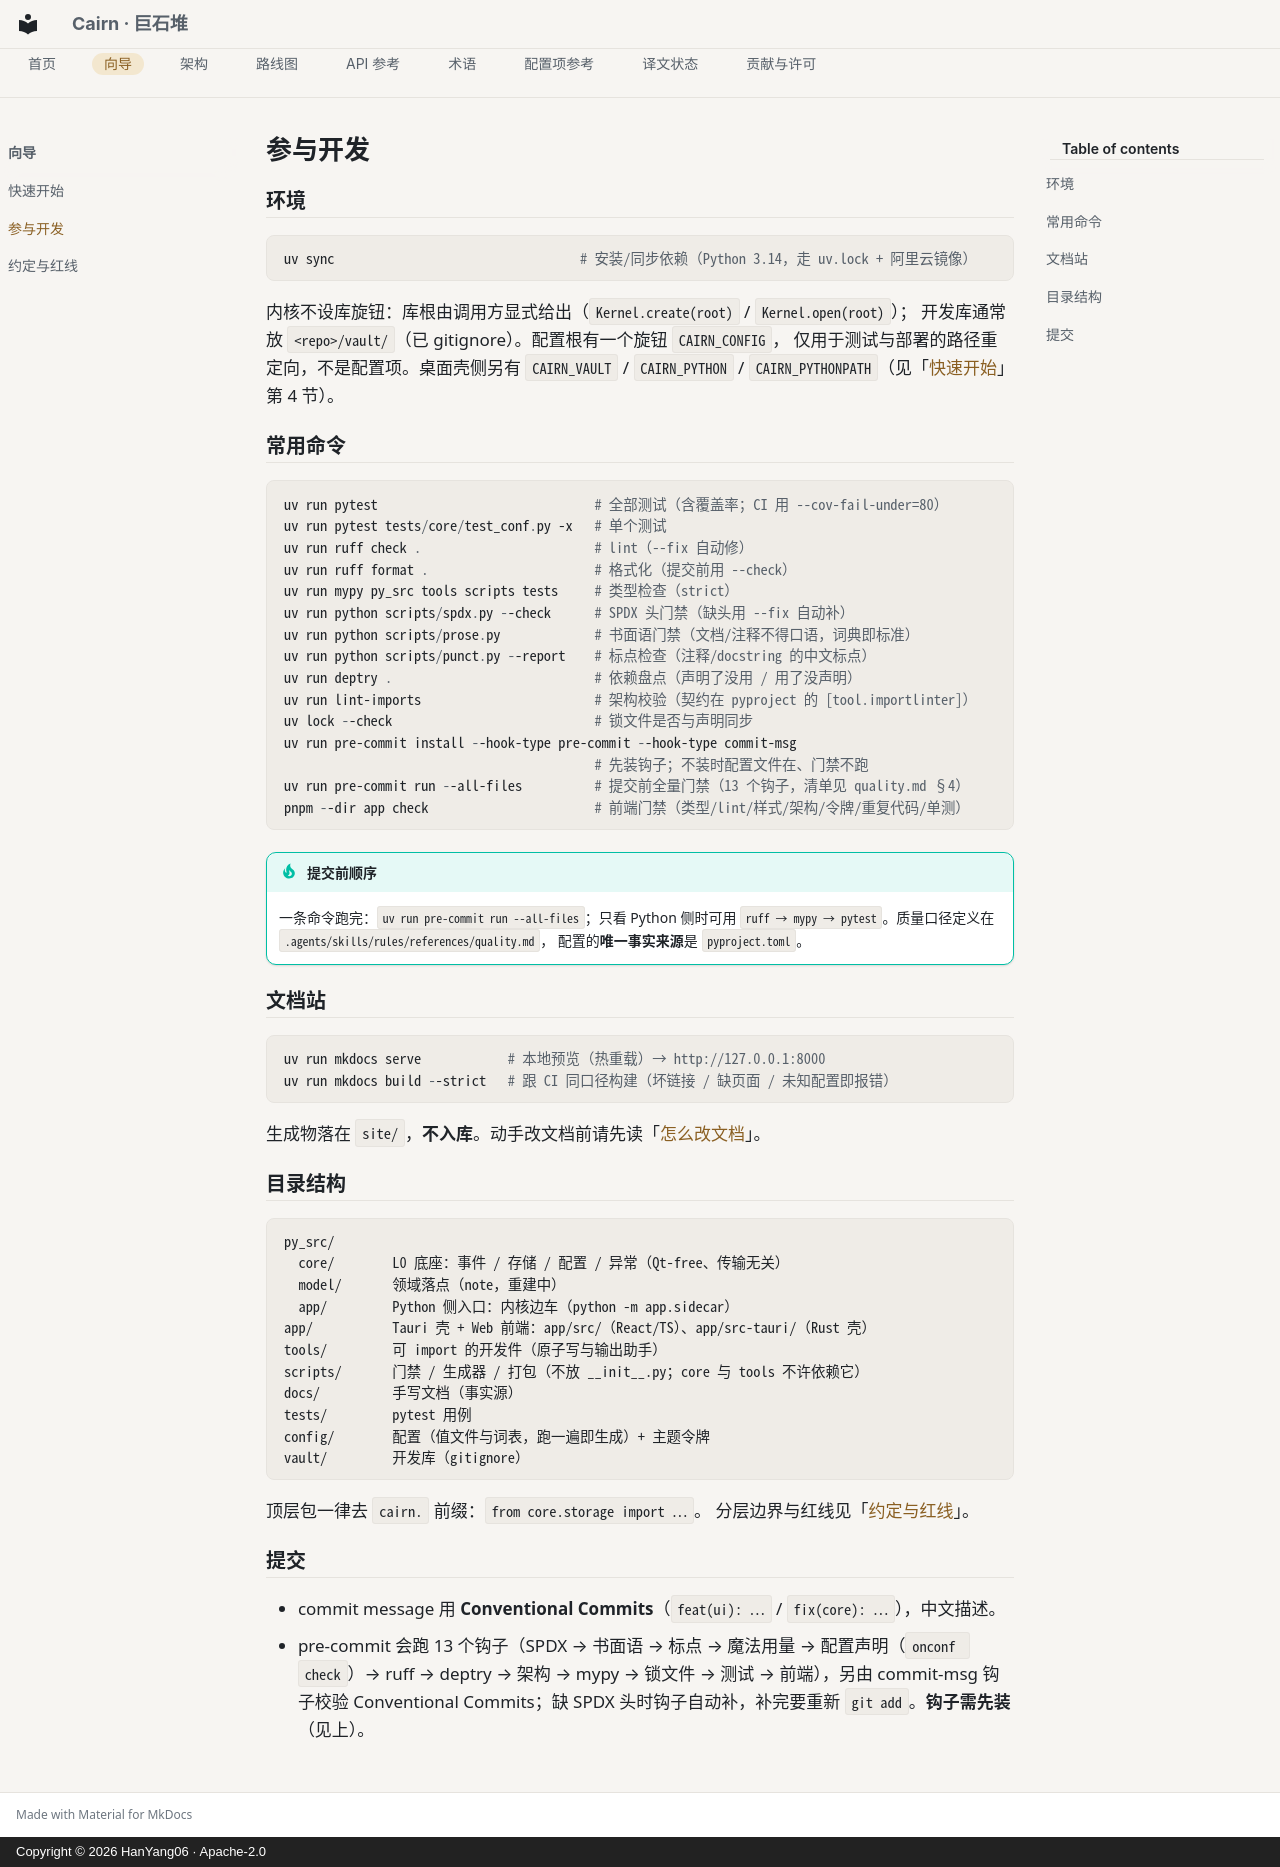

repository: HanYang06/Cairn · page: guides/development/index.html · generator: mkdocs · copyright: Copyright © 2026 HanYang06 · Apache-2.0

<!-- SPDX-FileCopyrightText: 2026 HanYang06 -->
<!-- SPDX-License-Identifier: Apache-2.0 -->

# 参与开发

## 环境

```powershell
uv sync                                  # 安装/同步依赖（Python 3.14，走 uv.lock + 阿里云镜像）
```

内核不设库旋钮：库根由调用方显式给出（`Kernel.create(root)` / `Kernel.open(root)`）；
开发库通常放 `<repo>/vault/`（已 gitignore）。配置根有一个旋钮 `CAIRN_CONFIG`，
仅用于测试与部署的路径重定向，不是配置项。桌面壳侧另有 `CAIRN_VAULT` / `CAIRN_PYTHON` /
`CAIRN_PYTHONPATH`（见「[快速开始](quickstart.md)」第 4 节）。

## 常用命令

```powershell
uv run pytest                              # 全部测试（含覆盖率；CI 用 --cov-fail-under=80）
uv run pytest tests/core/test_conf.py -x   # 单个测试
uv run ruff check .                        # lint（--fix 自动修）
uv run ruff format .                       # 格式化（提交前用 --check）
uv run mypy py_src tools scripts tests     # 类型检查（strict）
uv run python scripts/spdx.py --check      # SPDX 头门禁（缺头用 --fix 自动补）
uv run python scripts/prose.py             # 书面语门禁（文档/注释不得口语，词典即标准）
uv run python scripts/punct.py --report    # 标点检查（注释/docstring 的中文标点）
uv run deptry .                            # 依赖盘点（声明了没用 / 用了没声明）
uv run lint-imports                        # 架构校验（契约在 pyproject 的 [tool.importlinter]）
uv lock --check                            # 锁文件是否与声明同步
uv run pre-commit install --hook-type pre-commit --hook-type commit-msg
                                           # 先装钩子；不装时配置文件在、门禁不跑
uv run pre-commit run --all-files          # 提交前全量门禁（13 个钩子，清单见 quality.md §4）
pnpm --dir app check                       # 前端门禁（类型/lint/样式/架构/令牌/重复代码/单测）
```

!!! tip "提交前顺序"

    一条命令跑完：`uv run pre-commit run --all-files`；只看 Python 侧时可用
    `ruff → mypy → pytest`。质量口径定义在 `.agents/skills/rules/references/quality.md`，
    配置的**唯一事实来源**是 `pyproject.toml`。

## 文档站

```powershell
uv run mkdocs serve            # 本地预览（热重载）→ http://127.0.0.1:8000
uv run mkdocs build --strict   # 跟 CI 同口径构建（坏链接 / 缺页面 / 未知配置即报错）
```

生成物落在 `site/`，**不入库**。动手改文档前请先读「[怎么改文档](../contributing.md#怎么改文档)」。

## 目录结构

```text
py_src/
  core/        L0 底座：事件 / 存储 / 配置 / 异常（Qt-free、传输无关）
  model/       领域落点（note，重建中）
  app/         Python 侧入口：内核边车（python -m app.sidecar）
app/           Tauri 壳 + Web 前端：app/src/（React/TS）、app/src-tauri/（Rust 壳）
tools/         可 import 的开发件（原子写与输出助手）
scripts/       门禁 / 生成器 / 打包（不放 __init__.py；core 与 tools 不许依赖它）
docs/          手写文档（事实源）
tests/         pytest 用例
config/        配置（值文件与词表，跑一遍即生成）+ 主题令牌
vault/         开发库（gitignore）
```

顶层包一律去 `cairn.` 前缀：`from core.storage import …`。
分层边界与红线见「[约定与红线](conventions.md)」。

## 提交

- commit message 用 **Conventional Commits**（`feat(ui): …` / `fix(core): …`），中文描述。
- pre-commit 会跑 13 个钩子（SPDX → 书面语 → 标点 → 魔法用量 → 配置声明（`onconf check`）→
  ruff → deptry → 架构 → mypy → 锁文件 → 测试 → 前端），另由 commit-msg 钩子校验 Conventional
  Commits；缺 SPDX 头时钩子自动补，补完要重新 `git add`。**钩子需先装**（见上）。
